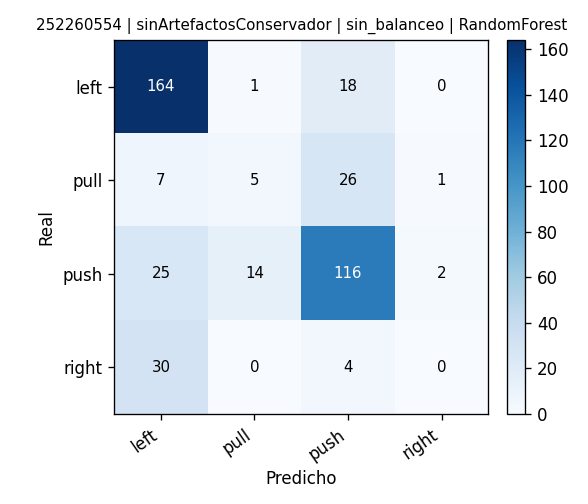

Data behind this chart, as committed beside it:
, pred_left, pred_pull, pred_push, pred_right
real_left, 164, 1, 18, 0
real_pull, 7, 5, 26, 1
real_push, 25, 14, 116, 2
real_right, 30, 0, 4, 0
